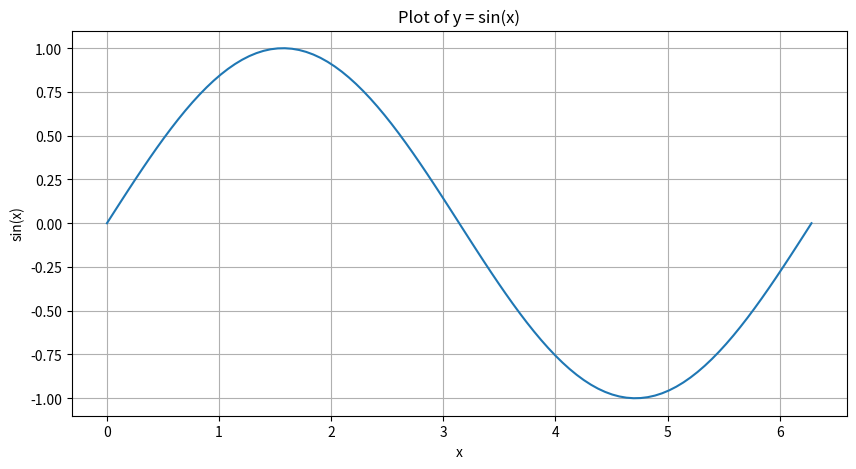

Python code for this plot: (Note: this script raises an exception after producing the figure.)
integer = 10                 # int
decimal = 3.14               # float
text = "Python is beautiful" # string
true_false = True            # bool

print(integer, type(integer))
print(decimal, type(decimal))
print(text, type(text))
print(true_false, type(true_false))

a, b = 5, 2

print(a + b)   # 7
print(a - b)   # 3
print(a * b)   # 10
print(a / b)   # 2.5 (float)
print(a // b)  # 2 (int)
print(a % b)   # 1 (modulo)
print(a ** b)  # 25 (potenza)

nome = "Python"
print(nome * 3)           # PythonPythonPython
print(nome + " 3.12")     # Python 3.12
print(len(nome))          # 6

x, y = 10, 5
if x > y:
    print("x is greater than y")
elif x == y:
    print("x is equal to y")
else:
    print("x is less than y")


for i in range(1, 6):
    print("i vale:", i)

count = 0
while count < 3:
    print("count:", count)
    count += 1


numeri = [4, 7, 15, 23]
print(numeri[2])        # 15
print(len(numeri))      # 4

numeri.append(42)
print(numeri)

for n in numeri:
    print("Numero:", n)


import math

print(math.sqrt(16))      # square root → 4.0
print(math.sin(math.pi/2))# sine of 90° → 1.0
print(math.factorial(5))  # factorial of 5 → 120
print(math.log(10))       # natural logarithm

import numpy as np

arr = np.array([1, 2, 3, 4])  # create a numpy array
print("Array: ", arr)         # print the array

print("Array * 2: ", arr * 2) # print the array multiplied by 2

arr2 = np.array([10, 20, 30, 40])  # create a second numpy array
print("Array 2: ", arr2)           # print the second array

print("Array + Array 2: ", arr + arr2)  # print the element-wise sum of the two arrays

arr_np = np.arange(0, 10, 1)
print("Printing numbers from 0 to 9: ", arr_np)

import matplotlib.pyplot as plt
import numpy as np

x = np.linspace(0, 2 * np.pi, 100)
y = np.sin(x)

fig = plt.figure(figsize=(10, 5))
plt.plot(x, y)
plt.title("Plot of y = sin(x)")
plt.xlabel("x")
plt.ylabel("sin(x)")
plt.grid(True)
plt.show()


import sympy
print(sympy.__version__)

import math
math.sqrt(9)

math.sqrt(8)

import sympy
sympy.sqrt(8)

print(sympy.sqrt(8))